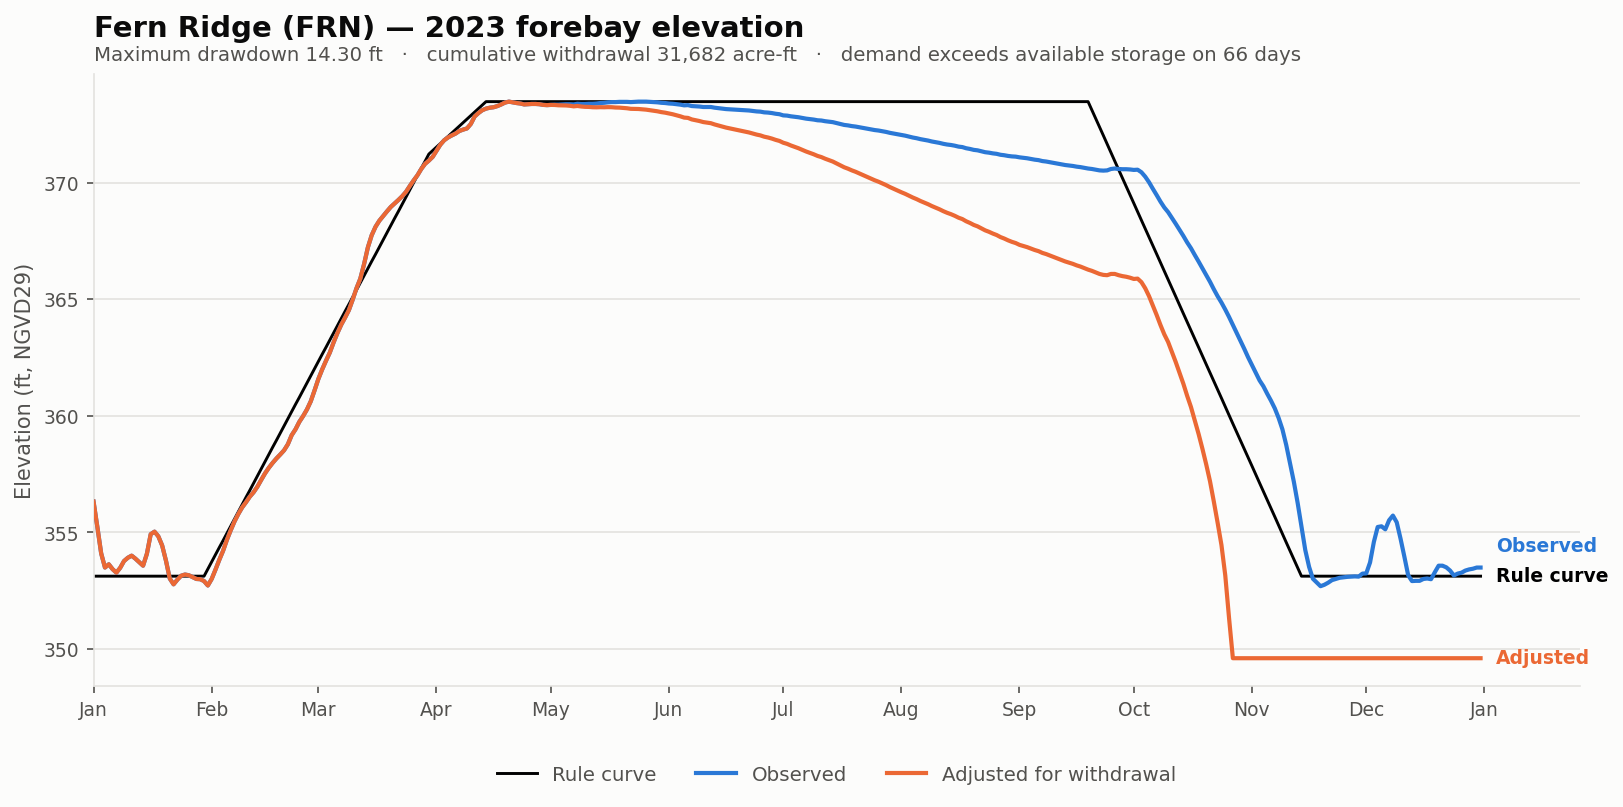

Values plotted in this chart, from the file beside it:
date, elev_observed_ft, elev_adjusted_ft, storage_observed_af, storage_adjusted_af, demand_cfs, cumulative_withdrawal_af, elev_change_ft, at_rating_floor, elev_rule_ft
2023-01-01, 356.3, 356.3, 7487, 7487, 0.0, 0.0, 0.0, False, 353.1
2023-01-02, 355.2, 355.2, 5600, 5600, 0.0, 0.0, 0.0, False, 353.1
2023-01-03, 354.1, 354.1, 4019, 4019, 0.0, 0.0, 0.0, False, 353.1
2023-01-04, 353.5, 353.5, 3314, 3314, 0.0, 0.0, 0.0, False, 353.1
2023-01-05, 353.6, 353.6, 3470, 3470, 0.0, 0.0, 0.0, False, 353.1
2023-01-06, 353.4, 353.4, 3239, 3239, 0.0, 0.0, 0.0, False, 353.1
2023-01-07, 353.3, 353.3, 3078, 3078, 0.0, 0.0, 0.0, False, 353.1
2023-01-08, 353.5, 353.5, 3303, 3303, 0.0, 0.0, 0.0, False, 353.1
2023-01-09, 353.8, 353.8, 3628, 3628, 0.0, 0.0, 0.0, False, 353.1
2023-01-10, 353.9, 353.9, 3791, 3791, 0.0, 0.0, 0.0, False, 353.1
2023-01-11, 354.0, 354.0, 3897, 3897, 0.0, 0.0, 0.0, False, 353.1
2023-01-12, 353.9, 353.9, 3744, 3744, 0.0, 0.0, 0.0, False, 353.1
2023-01-13, 353.7, 353.7, 3571, 3571, 0.0, 0.0, 0.0, False, 353.1
2023-01-14, 353.6, 353.6, 3403, 3403, 0.0, 0.0, 0.0, False, 353.1
2023-01-15, 354.1, 354.1, 3995, 3995, 0.0, 0.0, 0.0, False, 353.1
2023-01-16, 354.9, 354.9, 5129, 5129, 0.0, 0.0, 0.0, False, 353.1
2023-01-17, 355, 355, 5293, 5293, 0.0, 0.0, 0.0, False, 353.1
2023-01-18, 354.8, 354.8, 4998, 4998, 0.0, 0.0, 0.0, False, 353.1
2023-01-19, 354.4, 354.4, 4455, 4455, 0.0, 0.0, 0.0, False, 353.1
2023-01-20, 353.8, 353.8, 3652, 3652, 0.0, 0.0, 0.0, False, 353.1
2023-01-21, 353, 353, 2822, 2822, 0.0, 0.0, 0.0, False, 353.1
2023-01-22, 352.8, 352.8, 2578, 2578, 0.0, 0.0, 0.0, False, 353.1
2023-01-23, 353, 353, 2772, 2772, 0.0, 0.0, 0.0, False, 353.1
2023-01-24, 353.1, 353.1, 2944, 2944, 0.0, 0.0, 0.0, False, 353.1
2023-01-25, 353.2, 353.2, 2995, 2995, 0.0, 0.0, 0.0, False, 353.1
2023-01-26, 353.2, 353.2, 2964, 2964, 0.0, 0.0, 0.0, False, 353.1
2023-01-27, 353.1, 353.1, 2883, 2883, 0.0, 0.0, 0.0, False, 353.1
2023-01-28, 353.0, 353.0, 2802, 2802, 0.0, 0.0, 0.0, False, 353.1
2023-01-29, 353, 353, 2792, 2792, 0.0, 0.0, 0.0, False, 353.1
2023-01-30, 352.9, 352.9, 2713, 2713, 0.0, 0.0, 0.0, False, 353.1
2023-01-31, 352.7, 352.7, 2530, 2530, 0.0, 0.0, 0.0, False, 353.4
2023-02-01, 353.0, 353.0, 2802, 2802, 0.0, 0.0, 0.0, False, 353.7
2023-02-02, 353.4, 353.4, 3217, 3217, 0.0, 0.0, 0.0, False, 354
2023-02-03, 353.8, 353.8, 3686, 3686, 0.0, 0.0, 0.0, False, 354.4
2023-02-04, 354.2, 354.2, 4156, 4156, 0.0, 0.0, 0.0, False, 354.6
2023-02-05, 354.7, 354.7, 4783, 4783, 0.0, 0.0, 0.0, False, 355
2023-02-06, 355.1, 355.1, 5384, 5384, 0.0, 0.0, 0.0, False, 355.3
2023-02-07, 355.5, 355.5, 5985, 5985, 0.0, 0.0, 0.0, False, 355.6
2023-02-08, 355.8, 355.8, 6526, 6526, 0.0, 0.0, 0.0, False, 355.9
2023-02-09, 356.1, 356.1, 7023, 7023, 0.0, 0.0, 0.0, False, 356.2
2023-02-10, 356.3, 356.3, 7430, 7430, 0.0, 0.0, 0.0, False, 356.5
2023-02-11, 356.5, 356.5, 7892, 7892, 0.0, 0.0, 0.0, False, 356.8
2023-02-12, 356.7, 356.7, 8268, 8268, 0.0, 0.0, 0.0, False, 357.1
2023-02-13, 357, 357, 8761, 8761, 0.0, 0.0, 0.0, False, 357.4
2023-02-14, 357.2, 357.2, 9376, 9376, 0.0, 0.0, 0.0, False, 357.7
2023-02-15, 357.5, 357.5, 9990, 9990, 0.0, 0.0, 0.0, False, 358
2023-02-16, 357.8, 357.8, 10539, 10539, 0.0, 0.0, 0.0, False, 358.3
2023-02-17, 358, 358, 11035, 11035, 0.0, 0.0, 0.0, False, 358.6
2023-02-18, 358.2, 358.2, 11498, 11498, 0.0, 0.0, 0.0, False, 358.9
2023-02-19, 358.3, 358.3, 11922, 11922, 0.0, 0.0, 0.0, False, 359.3
2023-02-20, 358.5, 358.5, 12382, 12382, 0.0, 0.0, 0.0, False, 359.6
2023-02-21, 358.8, 358.8, 13067, 13067, 0.0, 0.0, 0.0, False, 359.9
2023-02-22, 359.2, 359.2, 14137, 14137, 0.0, 0.0, 0.0, False, 360.2
2023-02-23, 359.4, 359.4, 14851, 14851, 0.0, 0.0, 0.0, False, 360.5
2023-02-24, 359.7, 359.7, 15797, 15797, 0.0, 0.0, 0.0, False, 360.8
2023-02-25, 360, 360, 16560, 16560, 0.0, 0.0, 0.0, False, 361.1
2023-02-26, 360.3, 360.3, 17441, 17441, 0.0, 0.0, 0.0, False, 361.4
2023-02-27, 360.6, 360.6, 18581, 18581, 0.0, 0.0, 0.0, False, 361.7
2023-02-28, 361.1, 361.1, 20178, 20178, 0.0, 0.0, 0.0, False, 362
2023-03-01, 361.6, 361.6, 21925, 21925, 0.0, 0.0, 0.0, False, 362.3
... 305 more rows
